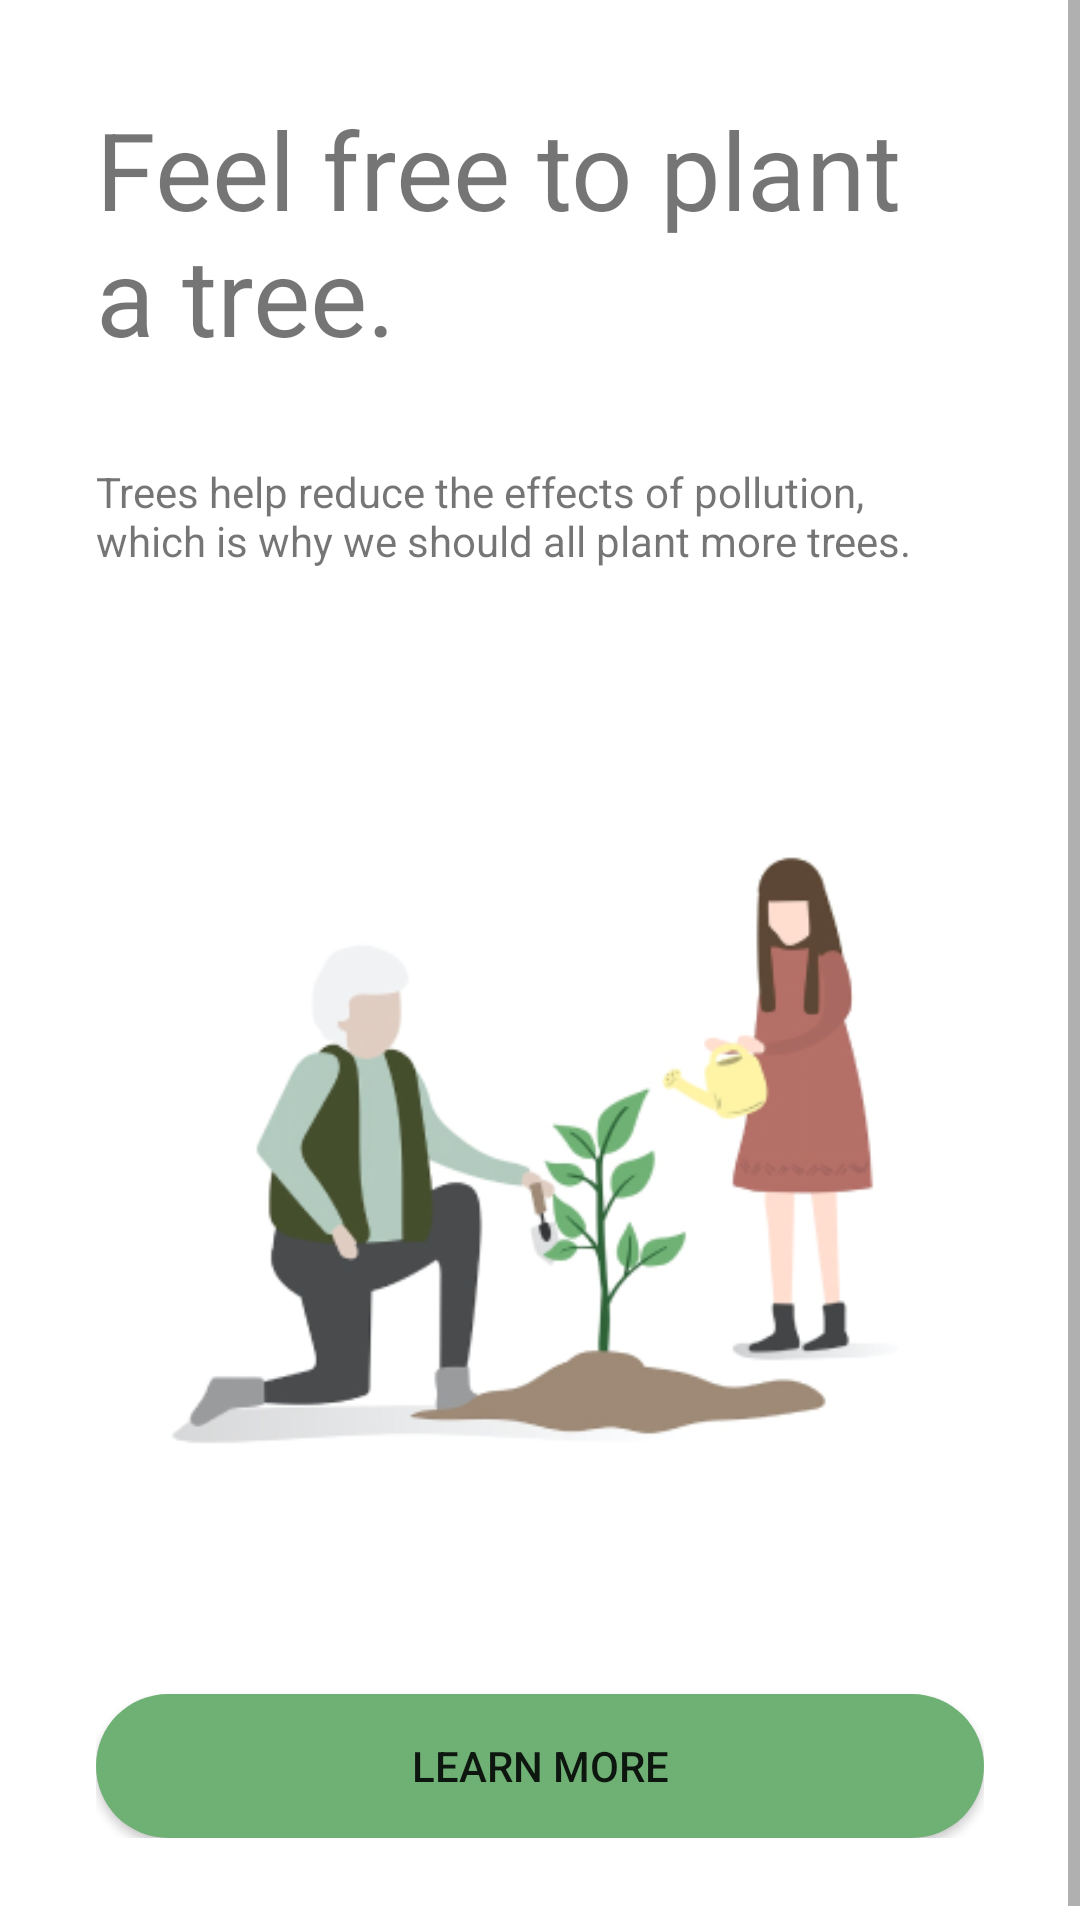

The Android layout XML behind this screen, and the referenced resources:
<!-- AndroidManifest.xml: application theme Theme.DemoApplication -->
<!-- res/layout/activity_main.xml -->
<?xml version="1.0" encoding="utf-8"?>
<androidx.constraintlayout.widget.ConstraintLayout
        xmlns:android="http://schemas.android.com/apk/res/android"
        xmlns:tools="http://schemas.android.com/tools"
        xmlns:app="http://schemas.android.com/apk/res-auto"
        android:layout_width="match_parent"
        android:layout_height="match_parent"
        tools:context=".MainActivity">
    <ScrollView
            android:layout_width="match_parent"
            android:layout_height="wrap_content"
            app:layout_constraintTop_toTopOf="parent"
            app:layout_constraintStart_toStartOf="parent"
            app:layout_constraintEnd_toEndOf="parent"
            app:layout_constraintBottom_toBottomOf="parent">
        <LinearLayout
                android:orientation="vertical"
                android:layout_width="match_parent"
                android:layout_height="match_parent"
                android:padding="@dimen/margin_medium"
                android:gravity="center">
            <TextView
                    android:id="@+id/tvHeader"
                    android:text="@string/header_main_title"
                    android:layout_width="match_parent"
                    android:layout_height="wrap_content"
                    android:textSize="@dimen/text_header"
            />
            <TextView
                    android:id="@+id/tvSub"
                    android:text="@string/header_main_subtitle"
                    android:layout_width="match_parent"
                    android:layout_height="wrap_content"
                    android:layout_marginTop="@dimen/margin_medium"
                    android:textSize="@dimen/text_body"
            />
            <ImageView
                    android:layout_width="wrap_content"
                    android:layout_height="wrap_content"
                    app:srcCompat="@drawable/img_planting"
                    android:id="@+id/ivPlanting"
                    android:contentDescription="@string/image_desc"
            />
            <Button
                    android:id="@+id/btnLearnMore"
                    android:text="@string/button_learn_more"
                    android:layout_width="match_parent"
                    android:layout_height="wrap_content"
                    android:background="@drawable/bg_button"/>
        </LinearLayout>
    </ScrollView>
</androidx.constraintlayout.widget.ConstraintLayout>
<!-- resources referenced by this layout -->
<resources>
  <dimen name="margin_medium">32dp</dimen>
  <dimen name="text_body">14sp</dimen>
  <dimen name="text_header">36sp</dimen>
  <!-- drawable bg_button (drawable) -->
  <?xml version="1.0" encoding="utf-8"?>
  <shape xmlns:android="http://schemas.android.com/apk/res/android">
      <solid android:color="@color/green_200"/>
      <corners android:radius="@dimen/button_radius"/>
  </shape>
  <!-- drawable img_planting: png bitmap (drawable, 41772 bytes) -->
  <string name="button_learn_more">Learn more</string>
  <string name="header_main_subtitle">Trees help reduce the effects of pollution, which is why we should all plant more trees.</string>
  <string name="header_main_title">Feel free to plant a tree.</string>
  <string name="image_desc">Planting Image</string>
  <style name="Theme.DemoApplication" parent="Theme.MaterialComponents.DayNight.DarkActionBar">
          
          <item name="colorPrimary">@color/green_500</item>
          <item name="colorPrimaryVariant">@color/green_700</item>
          <item name="colorOnPrimary">@color/white</item>
          
          <item name="colorSecondary">@color/teal_200</item>
          <item name="colorSecondaryVariant">@color/teal_700</item>
          <item name="colorOnSecondary">@color/black</item>
          
          <item name="android:statusBarColor" tools:targetApi="l">?attr/colorPrimaryVariant</item>
          
      </style>
  <color name="green_200">#FF6FB174</color>
  <dimen name="button_radius">50dp</dimen>
  <color name="green_500">#4E8552</color>
  <color name="green_700">#2C502F</color>
  <color name="white">#FFFFFFFF</color>
  <color name="teal_200">#FF03DAC5</color>
  <color name="teal_700">#FF018786</color>
  <color name="black">#FF000000</color>
</resources>
